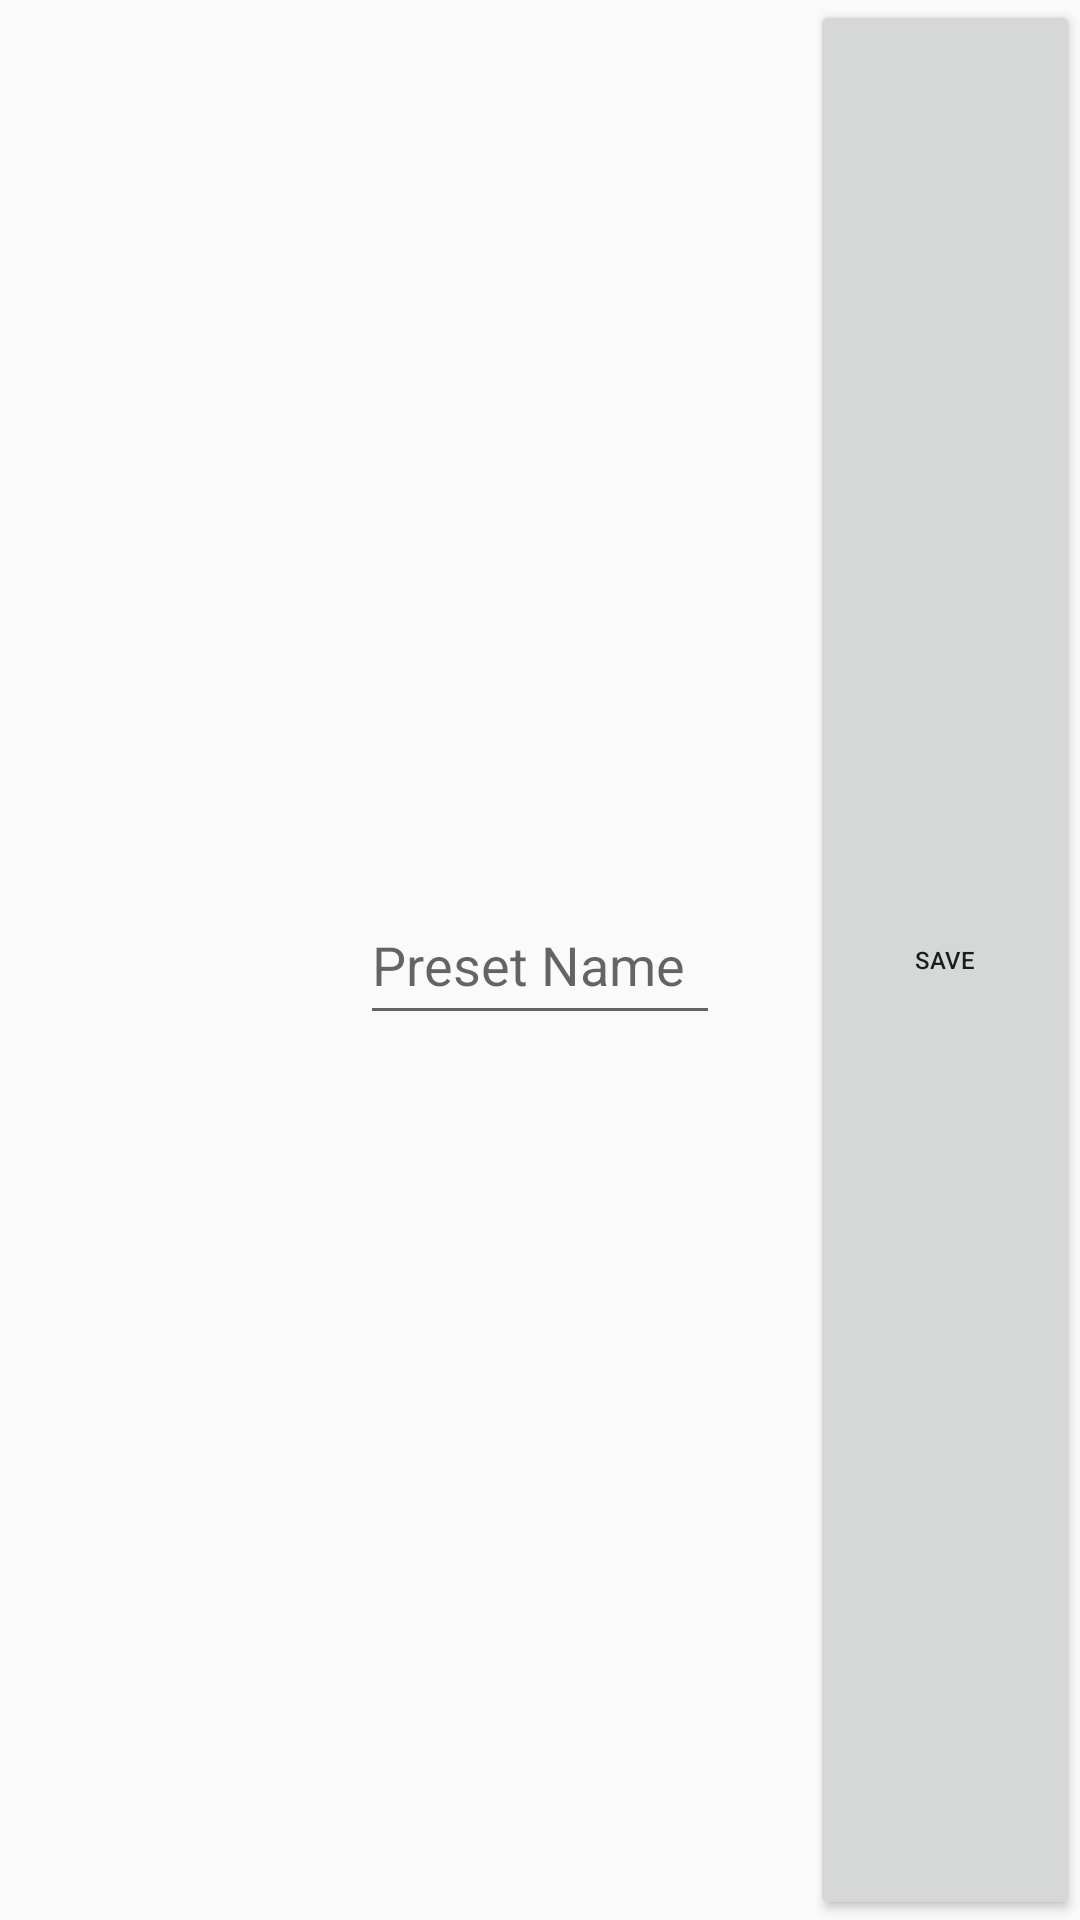

The Android layout XML behind this screen, and the referenced resources:
<!-- AndroidManifest.xml: application theme AppTheme -->
<!-- res/layout/fragment_edit_preset.xml -->
<?xml version="1.0" encoding="utf-8"?>
<androidx.constraintlayout.widget.ConstraintLayout xmlns:android="http://schemas.android.com/apk/res/android"
  xmlns:tools="http://schemas.android.com/tools"
  xmlns:app="http://schemas.android.com/apk/res-auto"
  android:layout_width="0dp"
  android:layout_height="200dp"

  app:layout_constraintTop_toTopOf="parent"
  app:layout_constraintBottom_toBottomOf="parent"
  app:layout_constraintStart_toStartOf="parent"
  app:layout_constraintEnd_toEndOf="parent"
  tools:context=".controller.EditPresetFragment">

    <com.google.android.material.textfield.TextInputEditText
android:id="@+id/presetname"
  android:layout_width="120dp"
  android:layout_height="50dp"
      app:layout_constraintTop_toTopOf="parent"
      app:layout_constraintBottom_toBottomOf="parent"
      app:layout_constraintStart_toStartOf="parent"
      app:layout_constraintEnd_toEndOf="parent"
      android:layout_margin="4dp"
  android:hint="@string/preset_name"/>
    <Button
      android:id="@+id/savebutton"
      app:layout_constraintTop_toTopOf="parent"
      app:layout_constraintBottom_toBottomOf="parent"
      app:layout_constraintEnd_toEndOf="parent"
      android:layout_width="90dp"
      android:layout_height="match_parent"
      android:textSize="8dp"
      android:text="SAVE"/>

</androidx.constraintlayout.widget.ConstraintLayout>
<!-- resources referenced by this layout -->
<resources>
  <string name="preset_name">Preset Name</string>
  <style name="AppTheme" parent="Theme.AppCompat.DayNight.NoActionBar">
      
      <item name="colorPrimary">@color/disabled</item>
      <item name="colorPrimaryDark">@color/disabled</item>
      <item name="windowNoTitle">true</item>
      <item name="windowActionBar">false</item>
      <item name="android:windowFullscreen">true</item>
  
    </style>
  <color name="disabled">#60000000</color>
</resources>
